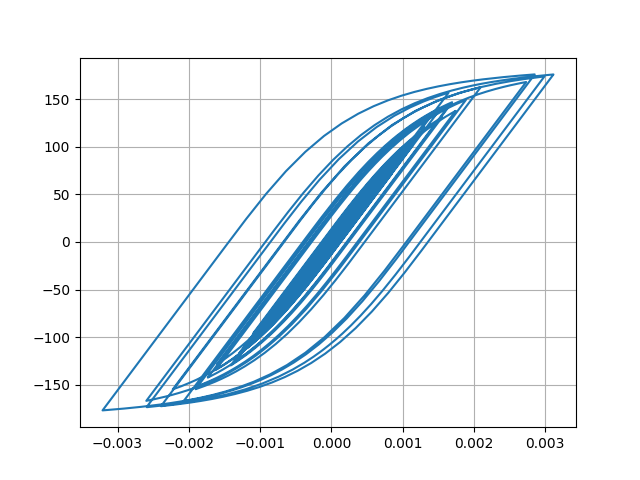

Data behind this chart, as committed beside it:
Desplacment, Force
0.0, 0.0
-3.2366579738203964e-07, -0.03237
-1.0605871907458178e-06, -0.1061
-1.801235151313262e-06, -0.1801
-2.271514245240357e-06, -0.2272
-2.369415542406812e-06, -0.2369
-2.090943451507168e-06, -0.2091
-1.4079478958237534e-06, -0.1408
-1.395827736584635e-07, -0.01396
2.0009996913708647e-06, 0.2001
5.271227145238545e-06, 0.5271
9.778689691502357e-06, 0.9779
1.541378708083016e-05, 1.541
2.1847034899072265e-05, 2.185
2.8606674806969123e-05, 2.86
3.530065641560933e-05, 3.53
4.172959284254983e-05, 4.172
4.78385623086548e-05, 4.783
5.358751969539903e-05, 5.357
5.88750050669898e-05, 5.885
6.357725991847214e-05, 6.355
6.750720531481715e-05, 6.747
7.050127933918818e-05, 7.046
7.251394558773163e-05, 7.247
7.366315374913384e-05, 7.362
7.408128740343904e-05, 7.404
7.37081407998246e-05, 7.367
7.235442899096648e-05, 7.231
6.973723050044131e-05, 6.969
6.564691887451933e-05, 6.56
6.0077048708479335e-05, 6.003
5.316198614539094e-05, 5.312
4.507712860183181e-05, 4.503
3.6051509070331236e-05, 3.601
2.6380403066007926e-05, 2.634
1.6339413636170292e-05, 1.63
6.2072941636686046e-06, 0.6164
-3.859412940476137e-06, -0.3902
-1.3843723508031746e-05, -1.389
-2.3795136867950294e-05, -2.384
-3.381780738327773e-05, -3.386
-4.3971905700067884e-05, -4.401
-5.430967642872483e-05, -5.434
-6.497155806314249e-05, -6.499
-7.635725610090299e-05, -7.635
-8.880941579741607e-05, -8.878
-0.0001024, -10.23
-0.0001169, -11.68
-0.0001316, -13.14
-0.0001456, -14.53
-0.0001585, -15.81
-0.00017, -16.95
-0.0001799, -17.93
-0.0001879, -18.72
-0.0001935, -19.28
-0.0001963, -19.56
-0.0001964, -19.56
-0.0001941, -19.33
-0.00019, -18.92
-0.0001847, -18.39
... 2,941 more rows
